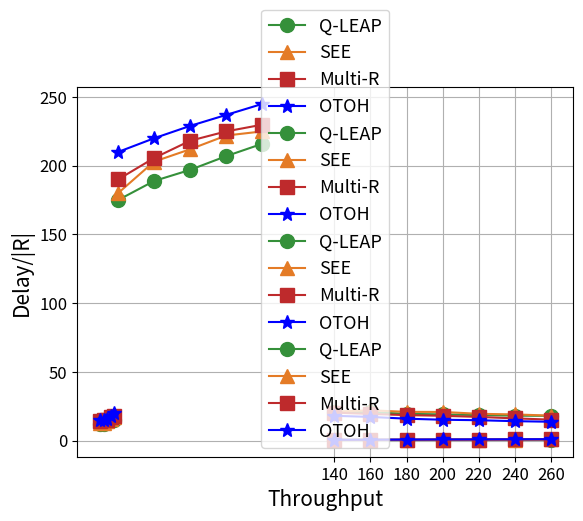

Reproduce this figure in Python.
import pandas as pd
import numpy as np
import matplotlib.pyplot as plt

def draw_node_capacity():
    x = [10, 12, 14, 16, 18]
    yQ_LEAP = [12, 12, 14,14, 15]
    ySEE = [13, 13, 14, 16, 17]
    yMulti_R = [14, 15, 15, 17, 18]
    yOTiM2R = [15, 15, 16, 18, 20]
    plt.plot(x, yQ_LEAP, color='#35903A', linestyle='-', marker='o', markevery=1, markersize=10, label='Q-LEAP')
    plt.plot(x, ySEE, color='#E47B26', linestyle='-', marker='^', markevery=1, markersize=10, label='SEE')
    plt.plot(x, yMulti_R, color='#BE2A2C', linestyle='-', marker='s', markevery=1, markersize=10, label='Multi-R')
    plt.plot(x, yOTiM2R, color='blue', linestyle='-', marker='*', markevery=1, markersize=10, label='OTOH')
    plt.ylabel('Success request', fontsize=15)
    plt.xlabel('Node capacity', fontsize=15)
    plt.xticks([10, 12, 14, 16, 18])

    plt.tick_params(labelsize=12)
    plt.legend(fontsize=13)

    plt.grid(True)
    plt.show()

def draw_requestnum_all():
    x = [20, 40, 60, 80, 100]
    yQ_LEAP = [175, 188.9, 197, 207, 216]
    ySEE = [180, 203, 212, 222, 225]
    yMulti_R = [190, 205.6, 218.2, 225, 229.9]
    yOTiM2R = [210, 220, 229, 237, 245]

    plt.plot(x, yQ_LEAP, color='#35903A', linestyle='-', marker='o', markevery=1, markersize=10, label='Q-LEAP')
    plt.plot(x, ySEE, color='#E47B26', linestyle='-', marker='^', markevery=1, markersize=10, label='SEE')
    plt.plot(x, yMulti_R, color='#BE2A2C', linestyle='-', marker='s', markevery=1, markersize=10, label='Multi-R')
    plt.plot(x, yOTiM2R, color='blue', linestyle='-', marker='*', markevery=1, markersize=10, label='OTOH')
    plt.ylabel('Optimal-throughput', fontsize=15)
    plt.xlabel('Request number', fontsize=15)
    plt.xticks([20, 40, 60, 80, 100])

    plt.tick_params(labelsize=12)
    plt.legend(fontsize=13)

    plt.grid(True)
    plt.show()

def throughput_fidelity():
    x = [140, 160, 180, 200, 220, 240, 260]
    yQ_LEAP = [0.45, 0.50, 0.52, 0.58, 0.67, 0.69, 0.74]
    ySEE = [0.45, 0.49, 0.53, 0.59, 0.67, 0.72, 0.77]
    yMulti_R = [0.50, 0.57, 0.63, 0.69, 0.72, 0.79, 0.85]
    yOTiM2R = [0.58, 0.63, 0.72, 0.80, 0.85, 0.92, 0.98]

    plt.plot(x, yQ_LEAP, color='#35903A', linestyle='-', marker='o', markevery=1, markersize=10, label='Q-LEAP')
    plt.plot(x, ySEE, color='#E47B26', linestyle='-', marker='^', markevery=1, markersize=10, label='SEE')
    plt.plot(x, yMulti_R, color='#BE2A2C', linestyle='-', marker='s', markevery=1, markersize=10, label='Multi-R')
    plt.plot(x, yOTiM2R, color='blue', linestyle='-', marker='*', markevery=1, markersize=10, label='OTOH')
    plt.ylabel('Fidelity/|R|', fontsize=15)
    plt.xlabel('Throughput', fontsize=15)
    plt.xticks([140, 160, 180, 200, 220, 240, 260])

    plt.tick_params(labelsize=12)
    plt.legend(fontsize=13)

    plt.grid(True)
    plt.show()

def throughput_delay():
    x = [140, 160, 180, 200, 220, 240, 260]
    yQ_LEAP = [21, 20.56, 19.456, 19.012, 18.56, 18.1, 17.99]
    ySEE = [21,22, 20.87, 20.81, 19.456, 19.012, 18.112]
    yMulti_R = [20.2987, 19.366, 18.501, 18.01, 17.2, 16.12, 15.23]
    yOTiM2R = [18, 17.2, 15.9, 15.14, 14.789, 14.0987,13.678]

    plt.plot(x, yQ_LEAP, color='#35903A', linestyle='-', marker='o', markevery=1, markersize=10, label='Q-LEAP')
    plt.plot(x, ySEE, color='#E47B26', linestyle='-', marker='^', markevery=1, markersize=10, label='SEE')
    plt.plot(x, yMulti_R, color='#BE2A2C', linestyle='-', marker='s', markevery=1, markersize=10, label='Multi-R')
    plt.plot(x, yOTiM2R, color='blue', linestyle='-', marker='*', markevery=1, markersize=10, label='OTOH')
    plt.ylabel('Delay/|R|', fontsize=15)
    plt.xlabel('Throughput', fontsize=15)
    plt.xticks([140, 160, 180, 200, 220, 240, 260])

    plt.tick_params(labelsize=12)
    plt.legend(fontsize=13)

    plt.grid(True)
    plt.show()


if __name__ == '__main__':
    # fig1
    draw_node_capacity()
    # fig2
    draw_requestnum_all()
    # fig3
    throughput_fidelity()
    # fig4
    throughput_delay()